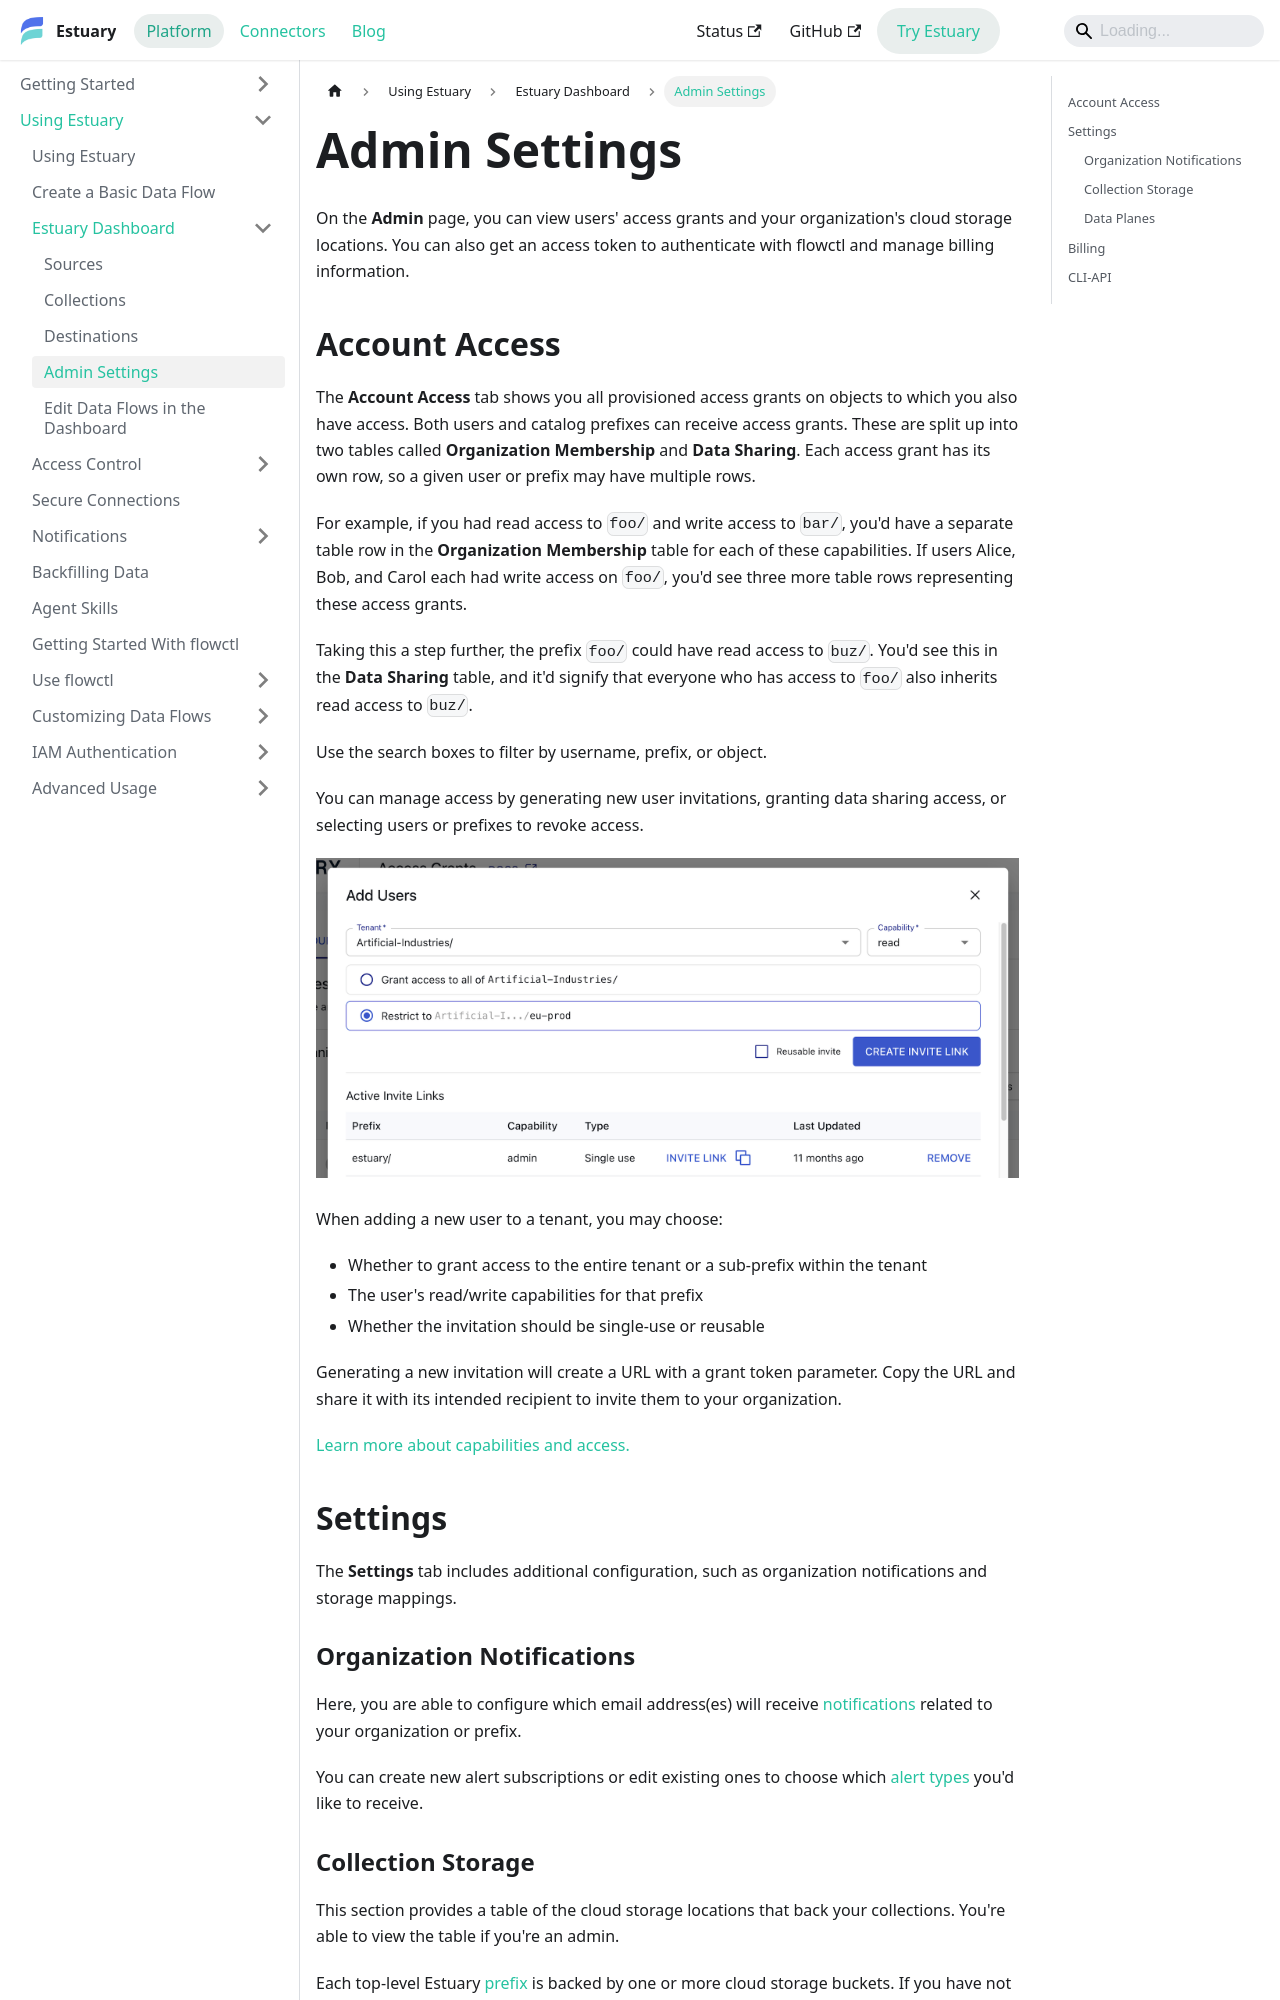

repository: estuary/flow · page: guides/dashboard/admin/index.html · generator: docusaurus

---
sidebar_position: 4
description: Manage Estuary admin settings for access grants, user invitations, organization notifications, storage mappings, CLI access, and billing.
---

# Admin Settings

On the **Admin** page, you can view users' access grants and your organization's cloud storage locations.
You can also get an access token to authenticate with flowctl and manage billing information.

## Account Access

The **Account Access** tab shows you all provisioned access grants on objects to which you also have access.
Both users and catalog prefixes can receive access grants.
These are split up into two tables called **Organization Membership** and **Data Sharing**.
Each access grant has its own row, so a given user or prefix may have multiple rows.

For example, if you had read access to `foo/` and write access to `bar/`, you'd have a separate table row in the **Organization Membership** table for each of these capabilities.
If users Alice, Bob, and Carol each had write access on `foo/`, you'd see three more table rows representing these access grants.

Taking this a step further, the prefix `foo/` could have read access to `buz/`. You'd see this in the **Data Sharing** table,
and it'd signify that everyone who has access to `foo/` also inherits read access to `buz/`.

Use the search boxes to filter by username, prefix, or object.

You can manage access by generating new user invitations, granting data sharing access, or selecting users or prefixes to revoke access.

!["Add Users" dialogue](<./dashboard-images/access-grant-invitation.png>)

When adding a new user to a tenant, you may choose:

* Whether to grant access to the entire tenant or a sub-prefix within the tenant
* The user's read/write capabilities for that prefix
* Whether the invitation should be single-use or reusable

Generating a new invitation will create a URL with a grant token parameter.
Copy the URL and share it with its intended recipient to invite them to your organization.

[Learn more about capabilities and access.](/reference/authentication)

## Settings

The **Settings** tab includes additional configuration, such as organization notifications and storage mappings.

### Organization Notifications

Here, you are able to configure which email address(es) will receive [notifications](/reference/notifications) related to your organization or prefix.

You can create new alert subscriptions or edit existing ones to choose which [alert types](/reference/notifications/#alert-types) you'd like to receive.
